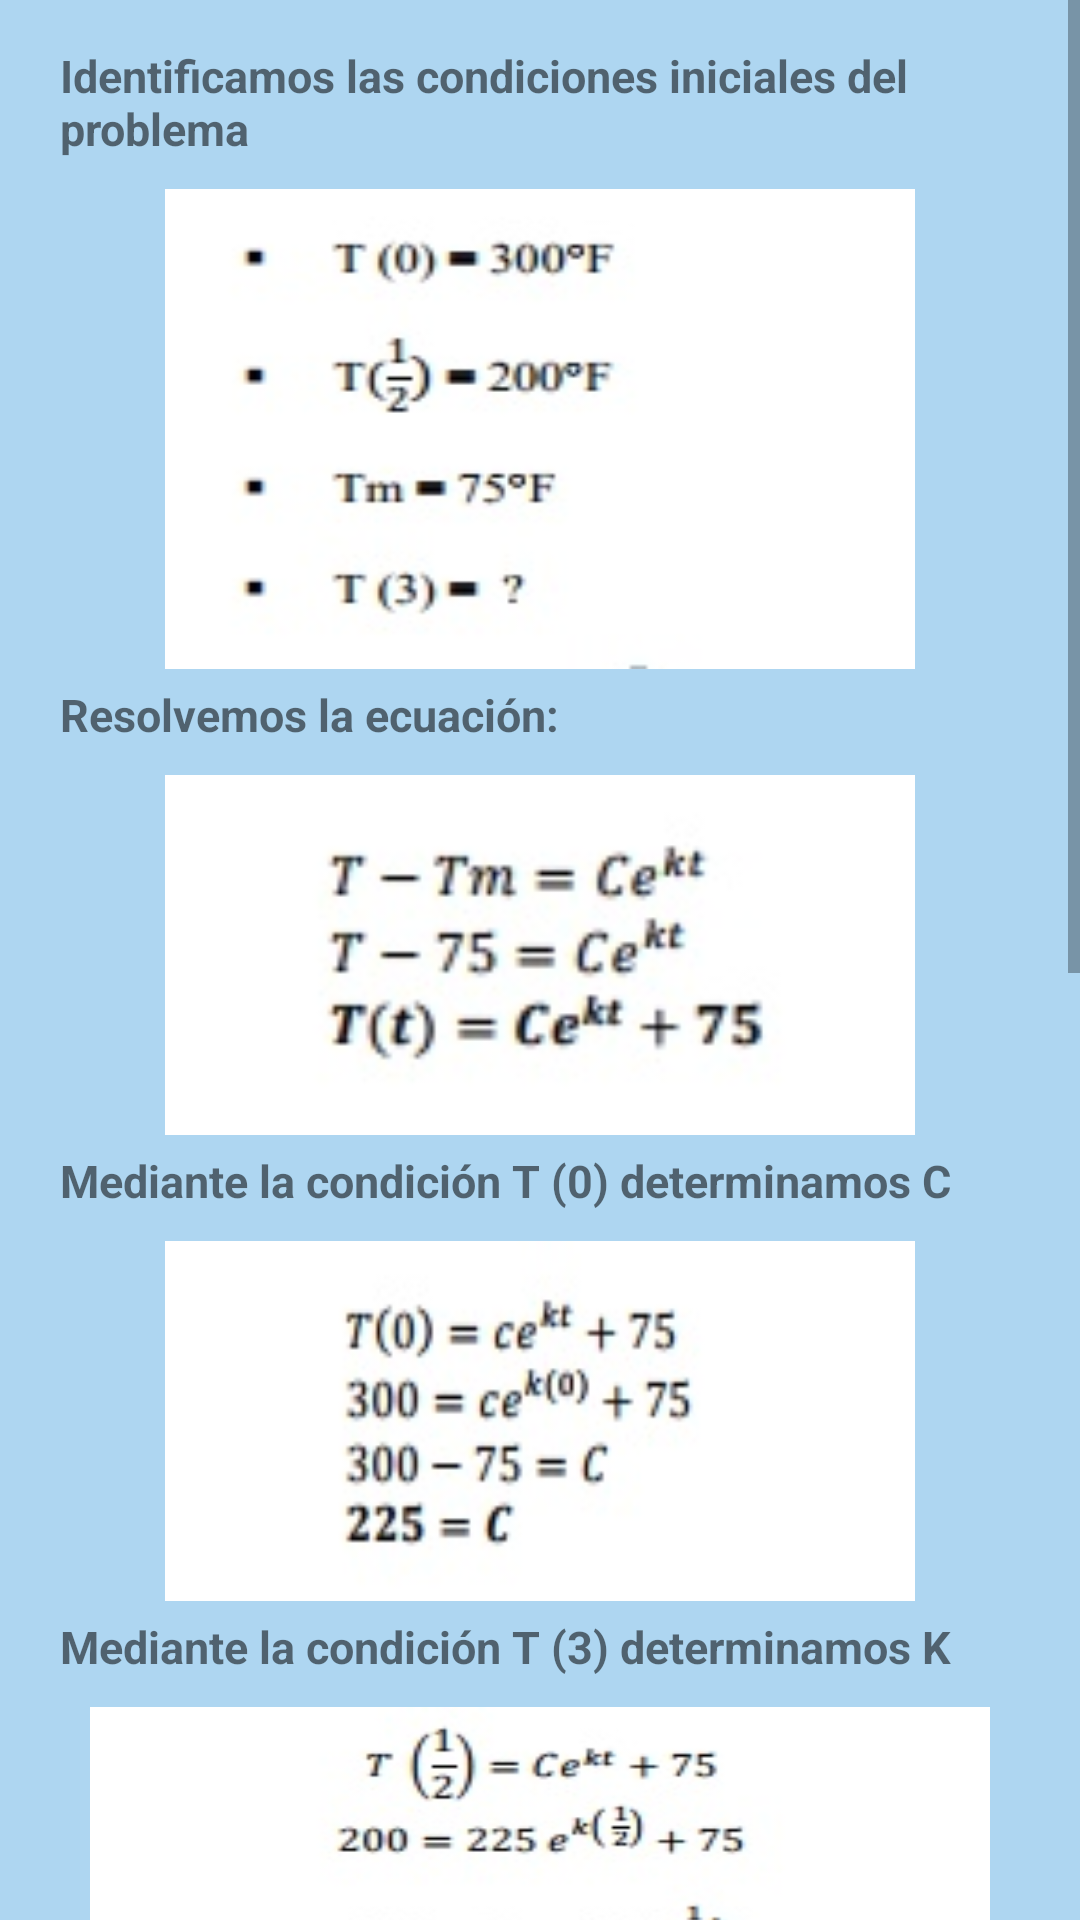

Layout XML and referenced resources for this Android screen:
<!-- AndroidManifest.xml: application theme AppTheme -->
<!-- res/layout/activity_item5.xml -->
<?xml version="1.0" encoding="utf-8"?>
<android.support.design.widget.CoordinatorLayout
    xmlns:android="http://schemas.android.com/apk/res/android"
    xmlns:app="http://schemas.android.com/apk/res-auto"
    xmlns:tools="http://schemas.android.com/tools"
    android:layout_width="match_parent"
    android:layout_height="match_parent"
    tools:context="com.i017114.tallernavigation.MainActivity"
    android:background="@color/c3">

    <ScrollView
        android:layout_width="match_parent"
        android:layout_height="match_parent">
        <LinearLayout
            android:orientation="vertical"
            android:layout_width="match_parent"
            android:layout_height="match_parent"
            android:background="@drawable/border_radius"
            android:layout_margin="10dp"
            >
            <TextView
                android:layout_width="match_parent"
                android:layout_height="wrap_content"
                android:text="Identificamos las condiciones iniciales del problema"
                android:layout_marginRight="5dp"
                android:layout_marginLeft="5dp"
                android:padding="5dp"
                android:layout_marginBottom="5dp"
                android:layout_gravity="center"
                android:textStyle="bold"
                android:textSize="15dp"/>
            <ImageView
                android:layout_width="250dp"
                android:layout_height="160dp"
                android:background="@drawable/dosf"
                android:layout_gravity="center"/>

            <TextView
            android:layout_width="match_parent"
            android:layout_height="wrap_content"
            android:text="Resolvemos la ecuación:"
            android:layout_marginRight="5dp"
            android:layout_marginLeft="5dp"
            android:padding="5dp"
            android:layout_marginBottom="5dp"
            android:layout_gravity="center"
            android:textStyle="bold"
            android:textSize="15dp"/>
            <ImageView
                android:layout_width="250dp"
                android:layout_height="120dp"
                android:background="@drawable/dosfd"
                android:layout_gravity="center"/>

            <TextView
                android:layout_width="match_parent"
                android:layout_height="wrap_content"
                android:text="Mediante la condición T (0) determinamos C"
                android:layout_marginRight="5dp"
                android:layout_marginLeft="5dp"
                android:padding="5dp"
                android:layout_marginBottom="5dp"
                android:layout_gravity="center"
                android:textStyle="bold"
                android:textSize="15dp"/>
            <ImageView
                android:layout_width="250dp"
                android:layout_height="120dp"
                android:background="@drawable/dosft"
                android:layout_gravity="center"
                android:textAlignment="center"/>


            <TextView
                android:layout_width="match_parent"
                android:layout_height="wrap_content"
                android:text="Mediante la condición T (3) determinamos K"
                android:layout_marginRight="5dp"
                android:layout_marginLeft="5dp"
                android:padding="5dp"
                android:layout_marginBottom="5dp"
                android:layout_gravity="center"
                android:textStyle="bold"
                android:textSize="15dp"/>
            <ImageView
                android:layout_width="300dp"
                android:layout_height="400dp"
                android:background="@drawable/dosfcc"
                android:layout_gravity="center"/>
            <TextView
            android:layout_width="match_parent"
            android:layout_height="wrap_content"
            android:text="Con la ecuación obtenida se procede a resolver la pregunta:"
            android:layout_marginRight="5dp"
            android:layout_marginLeft="5dp"
            android:padding="5dp"
            android:layout_marginBottom="5dp"
            android:layout_gravity="center"
            android:textStyle="bold"
            android:textSize="15dp"/>
            <TextView
                android:layout_width="match_parent"
                android:layout_height="wrap_content"
                android:text="¿Cuál será la temperatura del cuerpo en 3 horas?"
                android:layout_marginRight="5dp"
                android:layout_marginLeft="5dp"
                android:padding="5dp"
                android:layout_marginBottom="5dp"
                android:layout_gravity="center"
                android:textStyle="bold"
                android:textSize="15dp"/>
            <ImageView
                android:layout_width="250dp"
                android:layout_height="100dp"
                android:background="@drawable/sld"
                android:layout_gravity="center"/>
            <TextView
                android:layout_width="match_parent"
                android:layout_height="wrap_content"
                android:text="La temperatura del cuerpo al cabo de 3 horas es de 81, 61°F. "
                android:layout_marginRight="5dp"
                android:layout_marginLeft="5dp"
                android:padding="5dp"
                android:layout_marginBottom="5dp"
                android:layout_gravity="center"
                android:textStyle="bold"
                android:textSize="15dp"/>
            <TextView
                android:layout_width="match_parent"
                android:layout_height="wrap_content"
                android:text="                                                          "
                android:layout_marginRight="5dp"
                android:layout_marginLeft="5dp"
                android:padding="5dp"
                android:layout_marginBottom="5dp"
                android:layout_gravity="center"
                android:textStyle="bold"
                android:textSize="15dp"/>












        </LinearLayout>

    </ScrollView>

    





</android.support.design.widget.CoordinatorLayout>
<!-- resources referenced by this layout -->
<resources>
  <color name="c3">#AED6F1</color>
  <!-- drawable dosf: jpg bitmap (drawable-xxxhdpi, 5370 bytes) -->
  <!-- drawable dosfcc: jpg bitmap (drawable-xxxhdpi, 20330 bytes) -->
  <!-- drawable dosfd: jpg bitmap (drawable-xxxhdpi, 4368 bytes) -->
  <!-- drawable dosft: jpg bitmap (drawable-xxxhdpi, 5356 bytes) -->
  <!-- drawable sld: jpg bitmap (drawable-xxxhdpi, 4829 bytes) -->
  <style name="AppTheme" parent="Theme.AppCompat.Light.DarkActionBar">
          
          <item name="colorPrimary">#2E86C1  </item>
          <item name="colorPrimaryDark">@color/colorPrimaryDark</item>
          <item name="colorAccent">@color/colorAccent</item>
      </style>
  <color name="colorPrimaryDark">#303F9F</color>
  <color name="colorAccent">#FF4081</color>
</resources>
